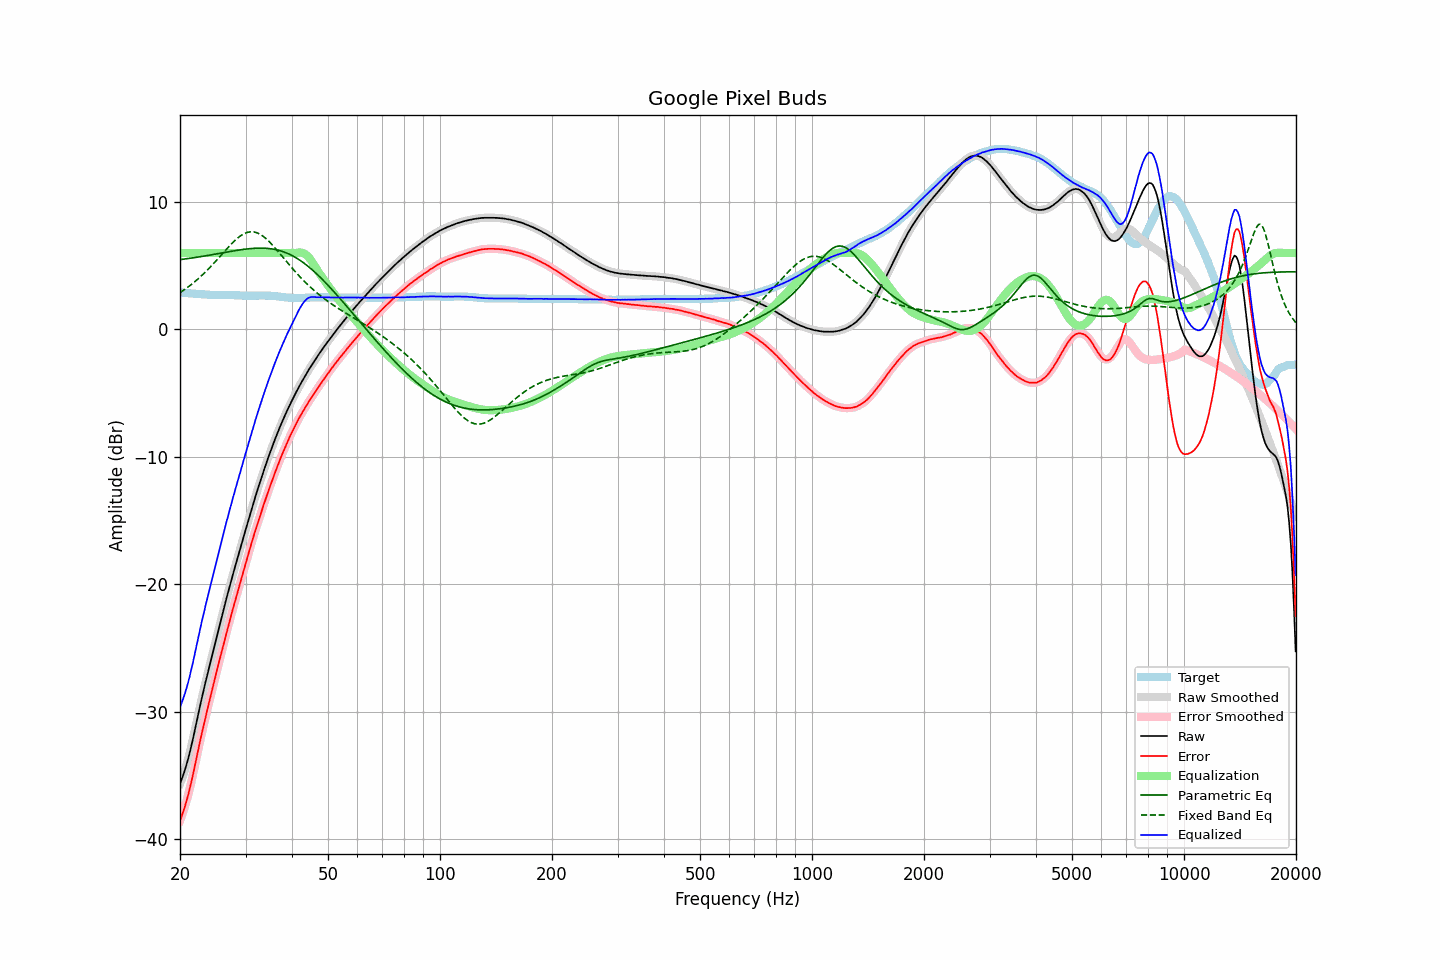

The table this chart was drawn from, first rows:
frequency, raw, error, smoothed, error_smoothed, equalization, parametric_eq, fixed_band_eq, equalized_raw, equalized_smoothed, target
20.00, -35.65, -38.55, -35.65, -38.54, 6.00, 5.48, 2.89, -29.65, -29.65, 2.90
20.20, -35.31, -38.20, -35.32, -38.21, 6.00, 5.49, 2.97, -29.31, -29.32, 2.89
20.40, -34.96, -37.84, -34.97, -37.85, 6.00, 5.51, 3.06, -28.96, -28.97, 2.88
20.61, -34.59, -37.46, -34.58, -37.45, 6.00, 5.53, 3.15, -28.59, -28.58, 2.87
20.81, -34.17, -37.03, -34.17, -37.03, 6.00, 5.55, 3.24, -28.17, -28.17, 2.86
21.02, -33.72, -36.57, -33.72, -36.57, 6.00, 5.56, 3.33, -27.72, -27.72, 2.85
21.23, -33.23, -36.07, -33.23, -36.07, 6.00, 5.58, 3.42, -27.23, -27.23, 2.84
21.44, -32.71, -35.53, -32.71, -35.54, 6.00, 5.60, 3.52, -26.71, -26.71, 2.83
21.66, -32.16, -34.98, -32.15, -34.97, 6.00, 5.62, 3.62, -26.16, -26.15, 2.82
21.87, -31.57, -34.38, -31.57, -34.38, 6.00, 5.64, 3.73, -25.57, -25.57, 2.81
22.09, -30.98, -33.77, -30.98, -33.78, 6.00, 5.66, 3.83, -24.98, -24.98, 2.80
22.31, -30.39, -33.17, -30.39, -33.18, 6.00, 5.68, 3.94, -24.39, -24.39, 2.79
22.54, -29.82, -32.60, -29.81, -32.59, 6.00, 5.70, 4.05, -23.82, -23.81, 2.78
22.76, -29.23, -32.00, -29.24, -32.01, 6.00, 5.72, 4.17, -23.23, -23.24, 2.77
22.99, -28.69, -31.45, -28.69, -31.45, 6.00, 5.74, 4.29, -22.69, -22.69, 2.77
23.22, -28.16, -30.91, -28.15, -30.90, 6.00, 5.76, 4.41, -22.16, -22.15, 2.76
23.45, -27.61, -30.36, -27.62, -30.37, 6.00, 5.78, 4.53, -21.61, -21.62, 2.75
23.69, -27.11, -29.85, -27.10, -29.84, 6.00, 5.80, 4.66, -21.11, -21.10, 2.74
23.92, -26.58, -29.30, -26.58, -29.31, 6.00, 5.82, 4.79, -20.58, -20.58, 2.73
24.16, -26.07, -28.79, -26.08, -28.79, 6.00, 5.85, 4.92, -20.07, -20.08, 2.72
24.40, -25.57, -28.27, -25.56, -28.27, 6.00, 5.87, 5.05, -19.57, -19.56, 2.71
24.65, -25.07, -27.77, -25.06, -27.77, 6.00, 5.89, 5.19, -19.07, -19.06, 2.71
24.89, -24.54, -27.25, -24.55, -27.25, 6.00, 5.91, 5.33, -18.54, -18.55, 2.71
25.14, -24.04, -26.74, -24.04, -26.74, 6.00, 5.93, 5.47, -18.04, -18.04, 2.71
25.39, -23.52, -26.22, -23.53, -26.23, 6.00, 5.96, 5.61, -17.52, -17.53, 2.70
25.65, -23.04, -25.73, -23.03, -25.73, 6.00, 5.98, 5.75, -17.04, -17.03, 2.70
25.91, -22.54, -25.24, -22.53, -25.23, 6.00, 6.00, 5.89, -16.54, -16.53, 2.70
26.16, -22.03, -24.72, -22.04, -24.74, 6.00, 6.03, 6.03, -16.03, -16.04, 2.70
26.43, -21.55, -24.25, -21.54, -24.24, 6.00, 6.05, 6.17, -15.55, -15.54, 2.70
26.69, -21.05, -23.75, -21.06, -23.75, 6.00, 6.07, 6.31, -15.05, -15.06, 2.70
26.96, -20.58, -23.28, -20.58, -23.28, 6.00, 6.09, 6.45, -14.58, -14.58, 2.70
27.23, -20.11, -22.81, -20.11, -22.81, 6.00, 6.12, 6.59, -14.11, -14.11, 2.70
27.50, -19.65, -22.34, -19.65, -22.34, 6.00, 6.14, 6.72, -13.65, -13.65, 2.70
27.77, -19.19, -21.88, -19.19, -21.88, 6.00, 6.16, 6.84, -13.19, -13.19, 2.70
28.05, -18.73, -21.42, -18.74, -21.43, 6.00, 6.18, 6.97, -12.73, -12.74, 2.69
28.33, -18.29, -20.98, -18.29, -20.98, 6.00, 6.20, 7.08, -12.29, -12.29, 2.69
28.62, -17.86, -20.54, -17.85, -20.53, 6.00, 6.22, 7.19, -11.86, -11.85, 2.68
28.90, -17.41, -20.09, -17.41, -20.09, 6.00, 6.24, 7.29, -11.41, -11.41, 2.68
29.19, -16.97, -19.64, -16.97, -19.64, 6.00, 6.26, 7.38, -10.97, -10.97, 2.67
29.48, -16.52, -19.18, -16.52, -19.18, 6.00, 6.28, 7.45, -10.52, -10.52, 2.66
29.78, -16.08, -18.73, -16.08, -18.73, 6.00, 6.29, 7.53, -10.08, -10.08, 2.66
30.08, -15.64, -18.29, -15.64, -18.29, 6.00, 6.31, 7.58, -9.64, -9.64, 2.65
30.38, -15.21, -17.86, -15.20, -17.85, 6.00, 6.32, 7.62, -9.21, -9.20, 2.65
30.68, -14.76, -17.41, -14.77, -17.41, 6.00, 6.34, 7.65, -8.76, -8.77, 2.65
30.99, -14.33, -16.98, -14.33, -16.98, 6.00, 6.35, 7.67, -8.33, -8.33, 2.65
31.30, -13.91, -16.56, -13.91, -16.55, 6.00, 6.36, 7.66, -7.91, -7.91, 2.65
31.61, -13.48, -16.13, -13.49, -16.14, 6.00, 6.37, 7.65, -7.48, -7.49, 2.65
31.93, -13.08, -15.74, -13.08, -15.73, 6.00, 6.37, 7.62, -7.08, -7.08, 2.66
32.24, -12.67, -15.32, -12.67, -15.33, 6.00, 6.38, 7.58, -6.67, -6.67, 2.66
32.57, -12.27, -14.92, -12.27, -14.93, 6.00, 6.38, 7.52, -6.27, -6.27, 2.66
32.89, -11.88, -14.55, -11.88, -14.54, 6.00, 6.38, 7.46, -5.88, -5.88, 2.67
33.22, -11.49, -14.16, -11.49, -14.16, 6.00, 6.38, 7.38, -5.49, -5.49, 2.67
33.55, -11.11, -13.78, -11.11, -13.78, 6.00, 6.38, 7.29, -5.11, -5.11, 2.67
33.89, -10.74, -13.40, -10.74, -13.40, 6.00, 6.37, 7.18, -4.74, -4.74, 2.66
34.23, -10.38, -13.03, -10.37, -13.03, 6.00, 6.37, 7.07, -4.38, -4.37, 2.66
34.57, -10.01, -12.67, -10.02, -12.67, 6.00, 6.35, 6.95, -4.01, -4.02, 2.66
34.92, -9.67, -12.31, -9.67, -12.31, 6.00, 6.34, 6.83, -3.67, -3.67, 2.65
35.27, -9.33, -11.96, -9.32, -11.96, 6.00, 6.32, 6.69, -3.33, -3.32, 2.64
35.62, -8.99, -11.61, -8.99, -11.61, 6.00, 6.30, 6.56, -2.99, -2.99, 2.63
35.97, -8.65, -11.27, -8.66, -11.27, 6.00, 6.28, 6.42, -2.65, -2.66, 2.62
... 635 more rows
